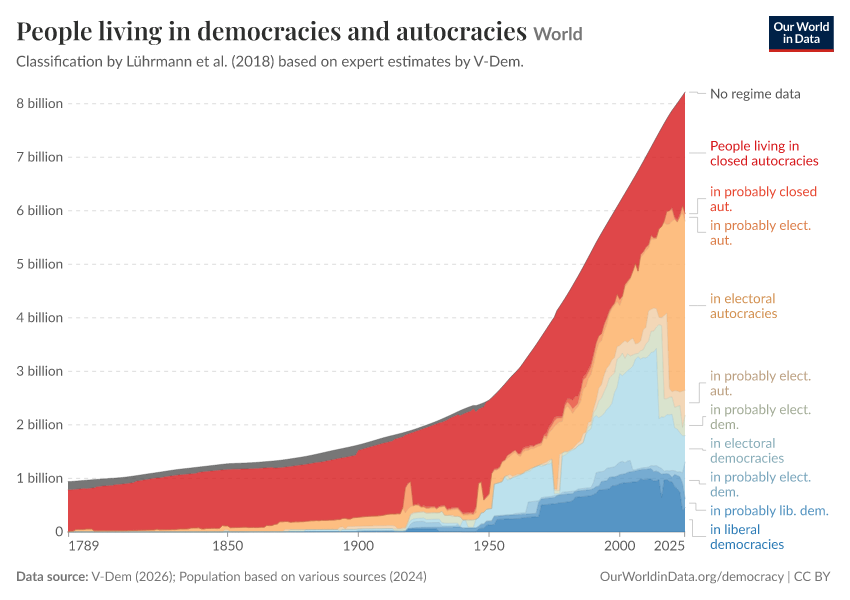

The file beside this chart, header and first rows:
Entity, Code, Year, No regime data, People living in closed autocracies, in probably closed aut., in probably elect. aut., in electoral autocracies, in probably elect. aut., in probably elect. dem., in electoral democracies, in probably elect. dem., in probably lib. dem., in liberal democracies
World, OWID_WRL, 1789, 156231378, 785670478, 0, 0, 0, 0, 0, 0, 0, 0, 0
World, OWID_WRL, 1790, 156231378, 771240681, 0, 0, 14429797, 0, 0, 0, 0, 0, 0
World, OWID_WRL, 1791, 155666176, 770837779, 5044696, 0, 14353082, 0, 0, 0, 0, 0, 0
World, OWID_WRL, 1792, 155100974, 747732701, 5150841, 0, 41917096, 0, 0, 0, 0, 0, 0
World, OWID_WRL, 1793, 154535772, 752098443, 5256986, 0, 42010291, 0, 0, 0, 0, 0, 0
World, OWID_WRL, 1794, 153970570, 756464184, 5363131, 0, 42103486, 0, 0, 0, 0, 0, 0
World, OWID_WRL, 1795, 150540120, 763695174, 5469276, 0, 42196681, 0, 0, 0, 0, 0, 0
World, OWID_WRL, 1796, 158949083, 753722530, 0, 0, 53229517, 0, 0, 0, 0, 0, 0
World, OWID_WRL, 1797, 158323218, 758177489, 0, 0, 53400301, 0, 0, 0, 0, 0, 0
World, OWID_WRL, 1798, 155975373, 764354429, 0, 0, 53571086, 0, 0, 0, 0, 0, 0
World, OWID_WRL, 1799, 155335498, 802932045, 0, 0, 19633225, 0, 0, 0, 0, 0, 0
World, OWID_WRL, 1800, 138587078, 823650914, 0, 0, 19662656, 0, 0, 0, 0, 0, 0
World, OWID_WRL, 1801, 137734728, 827623063, 0, 0, 19892621, 0, 0, 0, 0, 0, 0
World, OWID_WRL, 1802, 133760290, 834753455, 0, 0, 20126002, 0, 0, 0, 0, 0, 0
World, OWID_WRL, 1803, 133891202, 837814902, 0, 0, 20362849, 0, 0, 0, 0, 0, 0
World, OWID_WRL, 1804, 133557847, 841377298, 0, 0, 20603219, 0, 0, 0, 0, 0, 0
World, OWID_WRL, 1805, 133699501, 844501657, 0, 0, 20847170, 0, 0, 0, 0, 0, 0
World, OWID_WRL, 1806, 133846445, 847658018, 0, 0, 21094757, 0, 0, 0, 0, 0, 0
World, OWID_WRL, 1807, 124523203, 860322212, 0, 0, 21346039, 0, 0, 0, 0, 0, 0
World, OWID_WRL, 1808, 124610652, 863613724, 0, 0, 21601076, 0, 0, 0, 0, 0, 0
World, OWID_WRL, 1809, 124702740, 866939014, 0, 0, 21859928, 0, 0, 0, 0, 0, 0
World, OWID_WRL, 1810, 124856668, 871443556, 0, 0, 22541264, 0, 0, 0, 0, 0, 0
World, OWID_WRL, 1811, 124810608, 876187530, 0, 0, 23241351, 0, 0, 0, 0, 0, 0
World, OWID_WRL, 1812, 124995115, 881184219, 0, 0, 24109496, 0, 0, 0, 0, 0, 0
World, OWID_WRL, 1813, 124322663, 887526431, 0, 0, 25156524, 0, 0, 0, 0, 0, 0
World, OWID_WRL, 1814, 124535240, 893098066, 0, 0, 26258692, 0, 0, 0, 0, 0, 0
World, OWID_WRL, 1815, 104752192, 918780877, 0, 0, 27419038, 0, 0, 0, 0, 0, 0
World, OWID_WRL, 1816, 104918011, 924631522, 0, 0, 28640771, 0, 0, 0, 0, 0, 0
World, OWID_WRL, 1817, 103435555, 931476839, 0, 771447, 29927283, 0, 0, 0, 0, 0, 0
World, OWID_WRL, 1818, 103603812, 937561904, 0, 771447, 31282156, 0, 0, 0, 0, 0, 0
World, OWID_WRL, 1819, 103894146, 943546870, 0, 774943, 32505298, 0, 0, 0, 0, 0, 0
World, OWID_WRL, 1820, 105040460, 948695330, 0, 782013, 33586136, 0, 0, 0, 0, 0, 0
World, OWID_WRL, 1821, 100056389, 958502592, 0, 792740, 35769877, 0, 0, 0, 0, 0, 0
World, OWID_WRL, 1822, 100715585, 963879075, 0, 807205, 36566309, 0, 0, 0, 0, 0, 0
World, OWID_WRL, 1823, 101647557, 956535573, 0, 0, 50977009, 0, 0, 0, 0, 0, 0
World, OWID_WRL, 1824, 107303614, 969973105, 0, 0, 39175040, 0, 0, 0, 0, 0, 0
World, OWID_WRL, 1825, 107043682, 976968028, 0, 0, 39836373, 0, 0, 0, 0, 0, 0
World, OWID_WRL, 1826, 103039252, 987843631, 0, 0, 40512232, 0, 0, 0, 0, 0, 0
World, OWID_WRL, 1827, 103927958, 993915908, 0, 0, 41202986, 0, 0, 0, 0, 0, 0
World, OWID_WRL, 1828, 104832064, 1000063695, 0, 0, 41909009, 0, 0, 0, 0, 0, 0
World, OWID_WRL, 1829, 105753670, 1004801045, 0, 0, 43564783, 0, 0, 0, 0, 0, 0
World, OWID_WRL, 1830, 105211094, 1013140054, 0, 0, 42636436, 0, 0, 0, 0, 0, 0
World, OWID_WRL, 1831, 106134339, 1010819964, 0, 0, 50410667, 0, 0, 0, 0, 0, 0
World, OWID_WRL, 1832, 107073448, 1011124850, 0, 0, 55061765, 0, 0, 0, 0, 0, 0
World, OWID_WRL, 1833, 108028811, 1016376942, 0, 0, 54263269, 0, 0, 0, 0, 0, 0
World, OWID_WRL, 1834, 109000911, 1019999498, 0, 1046657, 54091742, 0, 0, 0, 0, 0, 0
World, OWID_WRL, 1835, 110241185, 1022166966, 0, 2297431, 54964944, 0, 0, 0, 0, 0, 0
World, OWID_WRL, 1836, 111249062, 1012258238, 0, 2328329, 69429672, 0, 0, 0, 0, 0, 0
World, OWID_WRL, 1837, 112274728, 1014001957, 0, 2359739, 72287865, 0, 0, 0, 0, 0, 0
World, OWID_WRL, 1838, 112427486, 1019748953, 0, 1134559, 73337681, 0, 0, 0, 0, 0, 0
World, OWID_WRL, 1839, 98943259, 1037626629, 0, 1157081, 74616882, 0, 0, 0, 0, 0, 0
World, OWID_WRL, 1840, 99962795, 1061346708, 0, 1179467, 55522253, 0, 0, 0, 0, 0, 0
World, OWID_WRL, 1841, 99164731, 1069577434, 0, 0, 54917675, 0, 0, 0, 0, 0, 0
World, OWID_WRL, 1842, 100157177, 1064719095, 0, 1624922, 62786159, 0, 0, 0, 0, 0, 0
World, OWID_WRL, 1843, 101167547, 1068560444, 0, 1638867, 63528608, 0, 0, 0, 0, 0, 0
World, OWID_WRL, 1844, 102063027, 1072443756, 0, 1652940, 64422070, 0, 0, 0, 0, 0, 0
World, OWID_WRL, 1845, 103106325, 1076205381, 0, 1667142, 65369182, 0, 0, 0, 0, 0, 0
World, OWID_WRL, 1846, 104167680, 1079812551, 7764141, 1681475, 58770073, 0, 0, 0, 0, 0, 0
World, OWID_WRL, 1847, 105247460, 1084075126, 98852, 1695939, 67009842, 0, 0, 0, 0, 0, 0
World, OWID_WRL, 1848, 106536375, 1038647021, 0, 1851836, 117108556, 0, 0, 0, 0, 0, 0
... 177 more rows
